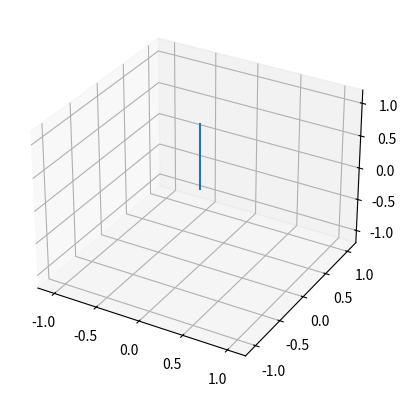

This chart was generated by the following Python code:
from matplotlib import pyplot as plt 
from mpl_toolkits.mplot3d import Axes3D
import numpy as np

def getRotMatrix(q):
	n = np.linalg.norm(q)
	q = [r/n for r in q]
	return np.array([
		[1 - 2*q[2]**2 - 2*q[3]**2, 2*q[1]*q[2] - 2*q[3]*q[0], 2*q[1]*q[3] + 2*q[2]*q[0]], 
		[2*q[1]*q[2] + 2*q[3]*q[0], 1 - 2*q[1]**2 - 2*q[3]**2, 2*q[2]*q[3] - 2*q[1]*q[0]], 
		[2*q[1]*q[3] - 2*q[2]*q[0], 2*q[2]*q[3] + 2*q[1]*q[0], 1 - 2*q[1]**2 - 2*q[2]**2]])

def showPen(ax, p):
	print(p)
	ax.plot([0, p[0]], [0, p[1]], [0, p[2]])
	ax.set_xlim(-1.2, 1.2)
	ax.set_ylim(-1.2, 1.2)
	ax.set_zlim(-1.2, 1.2)

if __name__ == '__main__':
	fig = plt.figure()
	ax = fig.add_subplot(111, projection='3d')
	q = np.array([1, 1, 1, 1])
	rot = getRotMatrix(q)
	p = np.array([0, 1, 0])
	showPen(ax, np.dot(rot, p))
	plt.show()